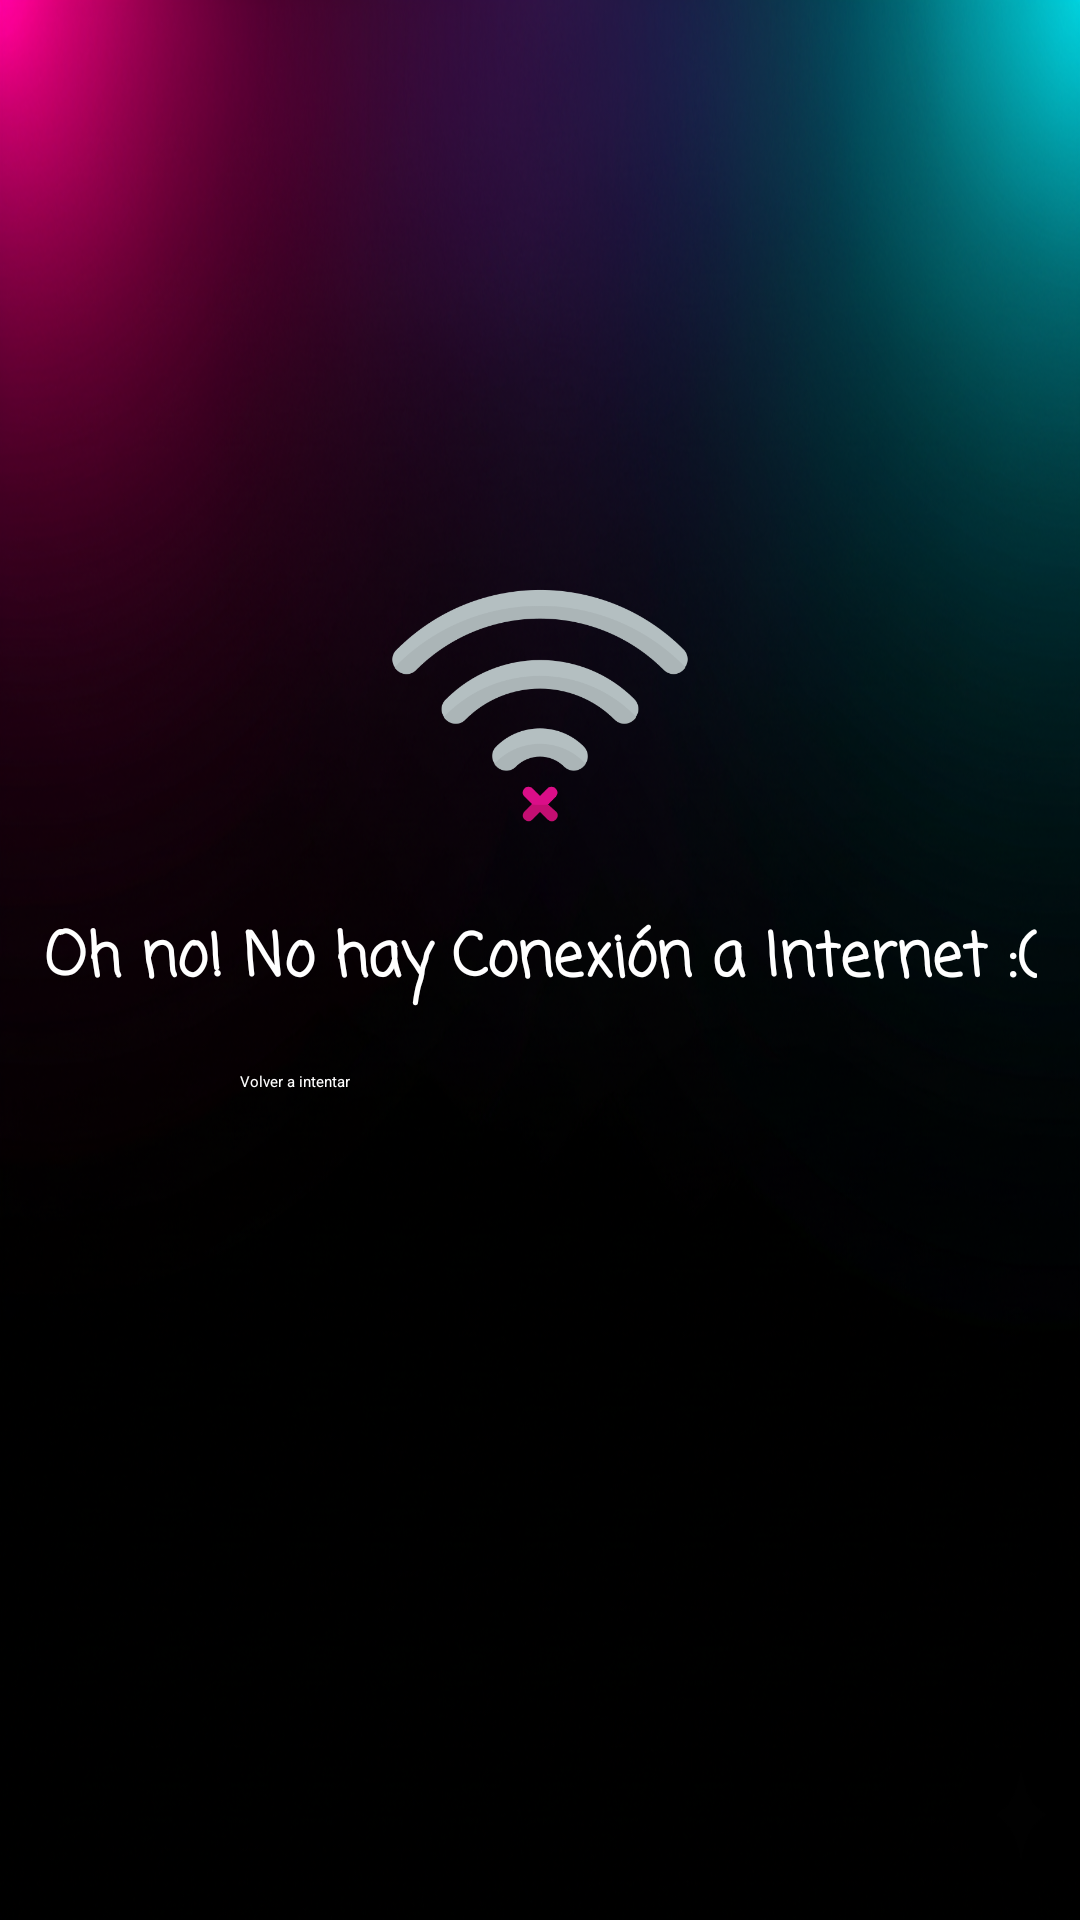

Write the Android layout XML for this screen, with the resource values it uses.
<!-- AndroidManifest.xml: activity theme Theme.IndieArtistsApp.MySplash -->
<!-- res/layout/activity_main.xml -->
<?xml version="1.0" encoding="utf-8"?>
<androidx.constraintlayout.widget.ConstraintLayout xmlns:android="http://schemas.android.com/apk/res/android"
    xmlns:app="http://schemas.android.com/apk/res-auto"
    xmlns:tools="http://schemas.android.com/tools"
    android:id="@+id/main"
    android:layout_width="match_parent"
    android:layout_height="match_parent"
    android:background="@drawable/main_background"
    tools:context=".ui.MainActivity">

    <ImageView
        android:id="@+id/ivNoWifi"
        android:layout_width="100dp"
        android:layout_height="100dp"
        android:src="@drawable/no_wifi"
        app:layout_constraintBottom_toTopOf="@id/pbLoading"
        app:layout_constraintEnd_toEndOf="parent"
        app:layout_constraintStart_toStartOf="parent"
        app:layout_constraintTop_toTopOf="parent"
        app:layout_constraintVertical_bias="0.95" />

    <TextView
        android:id="@+id/tvNoConnection"
        android:layout_width="wrap_content"
        android:layout_height="wrap_content"
        app:layout_constraintStart_toStartOf="parent"
        app:layout_constraintEnd_toEndOf="parent"
        app:layout_constraintTop_toTopOf="parent"
        app:layout_constraintBottom_toBottomOf="parent"
        android:fontFamily="casual"
        android:textColor="@color/white"
        android:textStyle="bold"
        android:textSize="20sp"
        android:text="@string/retry_conn_text"/>

    <ProgressBar
        android:id="@+id/pbLoading"
        app:layout_constraintTop_toTopOf="parent"
        app:layout_constraintBottom_toBottomOf="parent"
        app:layout_constraintStart_toStartOf="parent"
        app:layout_constraintEnd_toEndOf="parent"
        android:layout_height="50dp"
        android:layout_width="50dp"
    />

    <androidx.recyclerview.widget.RecyclerView
        android:id="@+id/rvArtists"
        android:layout_width="match_parent"
        android:layout_height="match_parent"
        tools:layout_editor_absoluteX="0dp"
        tools:layout_editor_absoluteY="0dp">
    </androidx.recyclerview.widget.RecyclerView>

    <Button
        android:id="@+id/buttonRetryConn"
        android:layout_width="200dp"
        android:layout_height="55dp"
        app:cornerRadius="12dp"
        android:backgroundTint="@color/indie_pink"
        android:text="@string/retry_button"
        android:textColor="@color/white"
        app:layout_constraintBottom_toBottomOf="parent"
        app:layout_constraintEnd_toEndOf="parent"
        app:layout_constraintStart_toStartOf="parent"
        app:layout_constraintTop_toBottomOf="@id/pbLoading"
        app:layout_constraintVertical_bias="0.05"
    />

</androidx.constraintlayout.widget.ConstraintLayout>
<!-- resources referenced by this layout -->
<resources>
  <color name="white">#FFFFFFFF</color>
  <!-- drawable main_background: png bitmap (drawable, 759983 bytes) -->
  <!-- drawable no_wifi: png bitmap (drawable, 22822 bytes) -->
  <string name="retry_button">Volver a intentar</string>
  <string name="retry_conn_text">Oh no! No hay Conexión a Internet :(</string>
  <style name="Theme.IndieArtistsApp.MySplash" parent="Theme.SplashScreen">
          <item name="windowSplashScreenBackground">#000000</item>
          <item name="android:navigationBarColor">@android:color/transparent</item>
          <item name="postSplashScreenTheme">@style/Theme.IndieArtistsApp</item>
          <item name="windowSplashScreenAnimatedIcon">@drawable/icon</item>
  
      </style>
  <style name="Theme.IndieArtistsApp" parent="Theme.MaterialComponents.DayNight.NoActionBar">
  
          <item name="android:navigationBarColor">@android:color/transparent</item>
  
          <item name="android:windowTranslucentNavigation">true</item>
  
          <item name="android:statusBarColor">@android:color/transparent</item>
  
      </style>
  <!-- drawable icon: png bitmap (drawable, 209178 bytes) -->
</resources>
